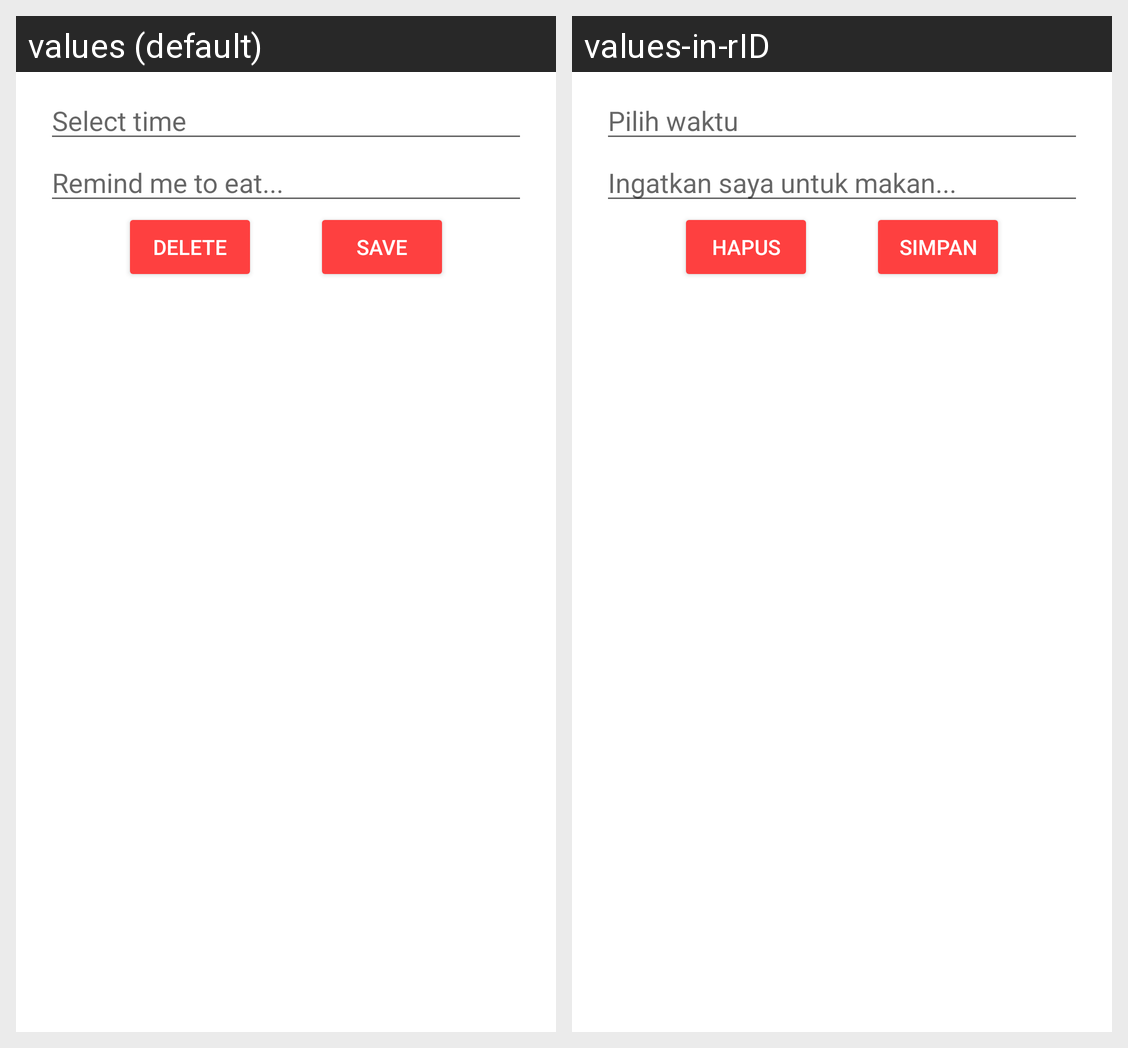

The same Android screen rendered under two of its app's locales, left to right. List the strings drawn on it with the default value and each locale's translation.
Android screen res/layout/set_alarm_dialog.xml rendered under 2 locales, left to right: values (default), values-in-rID. Device: Nexus 5 (rendered at 1080×1920; each locale shown at half size, 540×960, under a caption strip naming it); theme Theme.Fab_Bottom_app_bar.
Strings drawn on this screen, with the default value and each locale's value (text and hints the layout hard-codes, and strings that could not be matched under every locale, appear in the picture but are not listed):

select_time
  values: Select time
  values-in-rID: Pilih waktu

remind_me_to_eat
  values: Remind me to eat...
  values-in-rID: Ingatkan saya untuk makan...

delete
  values: Delete
  values-in-rID: Hapus

save
  values: Save
  values-in-rID: Simpan
